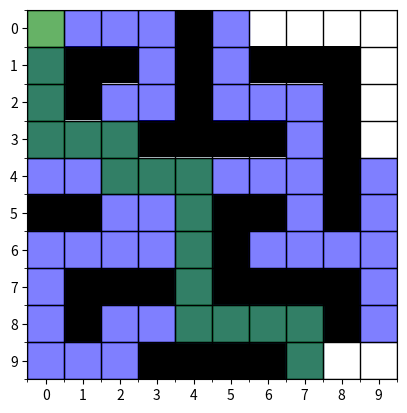

Reproduce this figure in Python.
import numpy as np
import matplotlib.pyplot as plt
import heapq

def dijkstra_search(grid, start, end, visualize=True):
    rows, cols = grid.shape
    open_set = []
    closed_set = set()
    
    heapq.heappush(open_set, (0, start))  # (cost, position)
    came_from = {}
    cost_so_far = {start: 0}
    
    directions = [(-1, 0), (1, 0), (0, -1), (0, 1)]
    
    if visualize:
        fig, ax = plt.subplots()
        ax.set_xticks(np.arange(cols))
        ax.set_yticks(np.arange(rows))
        ax.set_xticklabels(np.arange(cols))
        ax.set_yticklabels(np.arange(rows))
        
        ax.set_xticks(np.arange(-0.5, cols, 1), minor=True)
        ax.set_yticks(np.arange(-0.5, rows, 1), minor=True)
        ax.grid(which="minor", color="black", linestyle='-', linewidth=1)

        cmap = plt.cm.binary
        ax.imshow(grid, cmap=cmap, origin="upper")
    
    while open_set:
        current_cost, current_position = heapq.heappop(open_set)
        
        if current_position in closed_set:
            continue
        closed_set.add(current_position)
        
        if current_position == end:
            path = []
            while current_position in came_from:
                path.append(current_position)
                current_position = came_from[current_position]
            path.append(start)
            path.reverse()
            
            if visualize:
                for pos in path:
                    ax.add_patch(plt.Rectangle((pos[1] - 0.5, pos[0] - 0.5), 1, 1, color="green", alpha=0.6))
                plt.pause(1)
                plt.show()
            return path
        
        for d in directions:
            new_row, new_col = current_position[0] + d[0], current_position[1] + d[1]
            if 0 <= new_row < rows and 0 <= new_col < cols and grid[new_row, new_col] == 0:
                new_position = (new_row, new_col)
                new_cost = current_cost + 1
                
                if new_position not in cost_so_far or new_cost < cost_so_far[new_position]:
                    cost_so_far[new_position] = new_cost
                    heapq.heappush(open_set, (new_cost, new_position))
                    came_from[new_position] = current_position
                    
                    if visualize:
                        ax.add_patch(plt.Rectangle((new_col - 0.5, new_row - 0.5), 1, 1, color="blue", alpha=0.5))
                        plt.pause(0.1)
    
    return None  

grid = np.array([
    [0, 0, 0, 0, 1, 0, 0, 0, 0, 0],
    [0, 1, 1, 0, 1, 0, 1, 1, 1, 0],
    [0, 1, 0, 0, 1, 0, 0, 0, 1, 0],
    [0, 0, 0, 1, 1, 1, 1, 0, 1, 0],
    [0, 0, 0, 0, 0, 0, 0, 0, 1, 0],
    [1, 1, 0, 0, 0, 1, 1, 0, 1, 0],
    [0, 0, 0, 0, 0, 1, 0, 0, 0, 0],
    [0, 1, 1, 1, 0, 1, 1, 1, 1, 0],
    [0, 1, 0, 0, 0, 0, 0, 0, 1, 0],
    [0, 0, 0, 1, 1, 1, 1, 0, 0, 0]
])

start = (0, 0)
end = (9, 7)

path = dijkstra_search(grid, start, end)
print("Path:", path)
